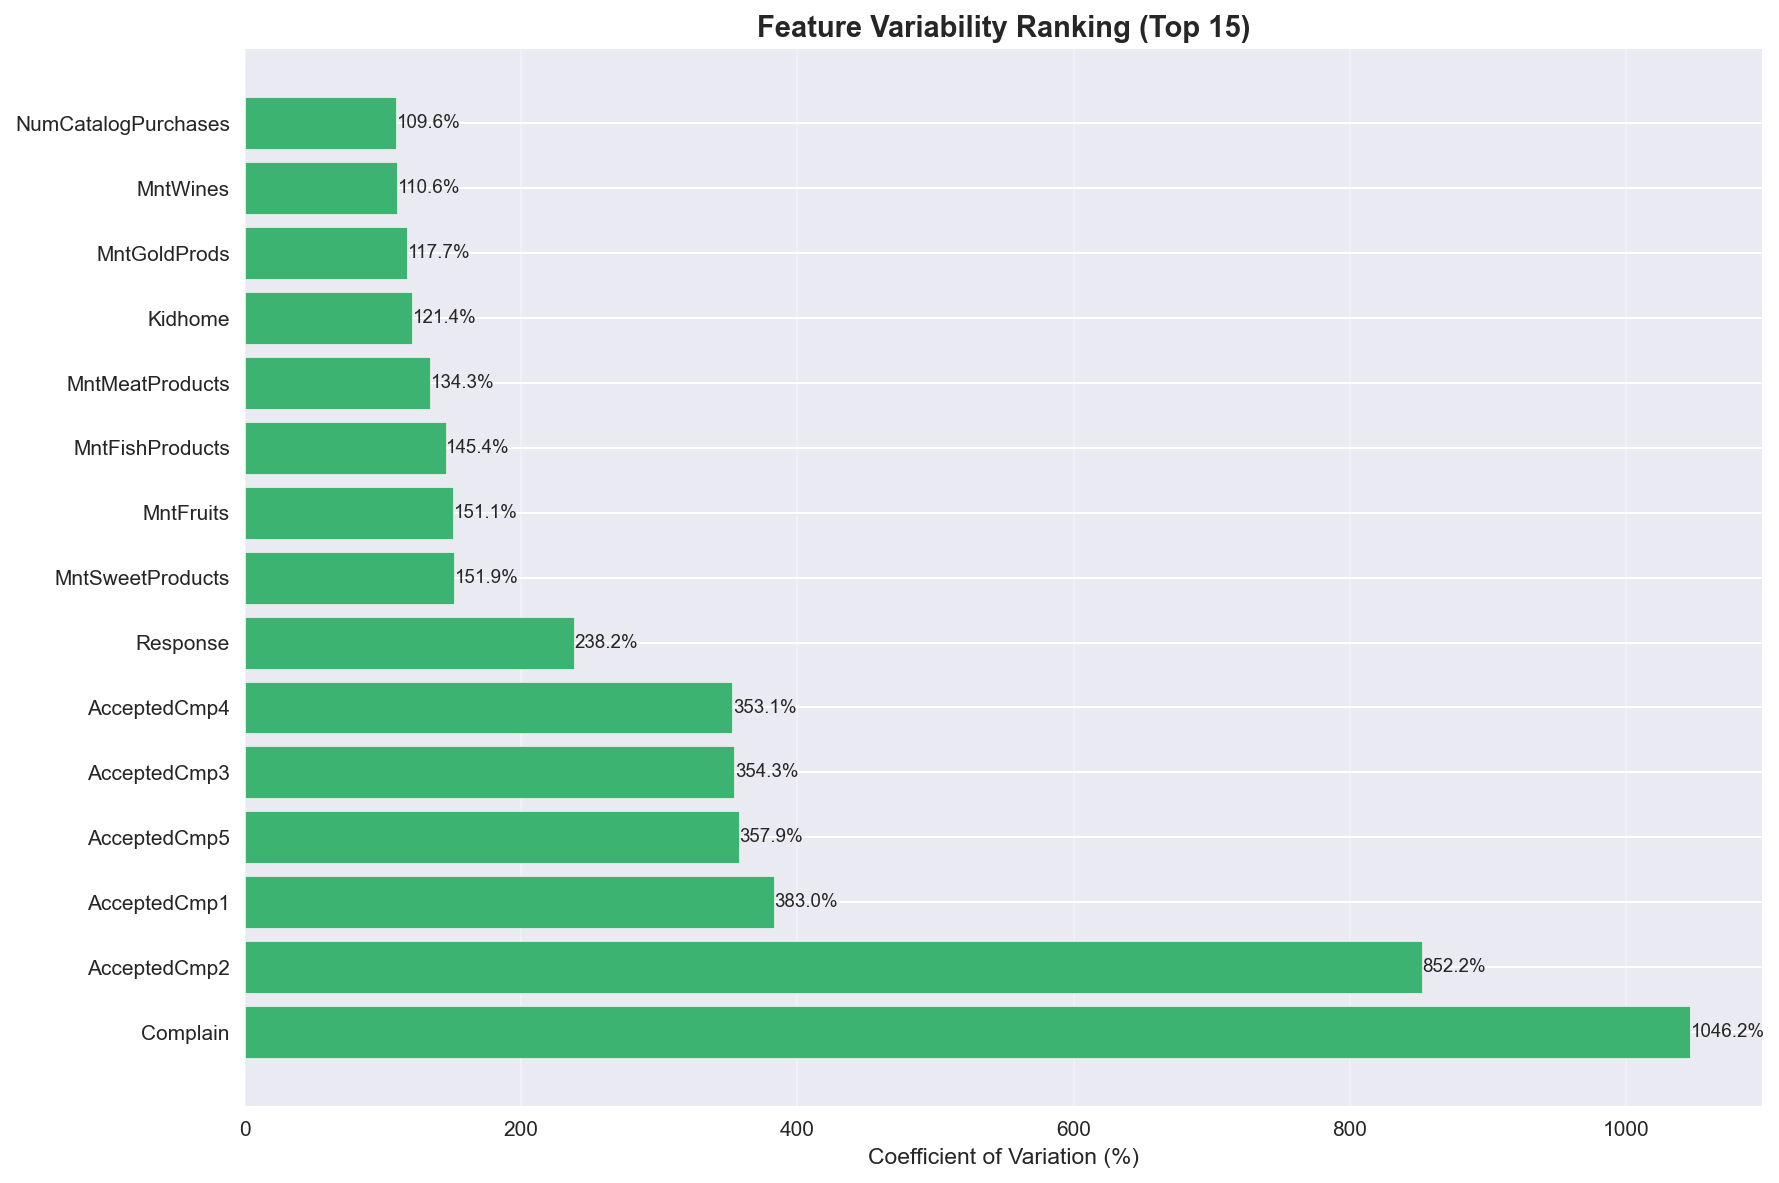

Values plotted in this chart, from the file beside it:
Feature, CV(%), Mean, Std
Complain, 1046, 0.009058, 0.09476
AcceptedCmp2, 852.2, 0.01359, 0.1158
AcceptedCmp1, 383, 0.06386, 0.2446
AcceptedCmp5, 357.9, 0.07246, 0.2593
AcceptedCmp3, 354.3, 0.07382, 0.2615
AcceptedCmp4, 353.1, 0.07428, 0.2623
Response, 238.2, 0.1499, 0.3571
MntSweetProducts, 151.9, 27.07, 41.11
MntFruits, 151.1, 26.3, 39.73
MntFishProducts, 145.4, 37.53, 54.58
MntMeatProducts, 134.3, 167, 224.3
Kidhome, 121.4, 0.4425, 0.5371
MntGoldProds, 117.7, 43.78, 51.51
MntWines, 110.6, 305.2, 337.6
NumCatalogPurchases, 109.6, 2.669, 2.925
Teenhome, 107.6, 0.5059, 0.5443
Total_Spending, 99.32, 606.9, 602.8
NumDealsPurchases, 82.86, 2.322, 1.924
Total_Children, 79.04, 0.9484, 0.7496
NumWebPurchases, 67.14, 4.086, 2.743
Recency, 58.98, 49.06, 28.94
Customer_Tenure_Days, 57.27, 353.5, 202.4
NumStorePurchases, 56.04, 5.806, 3.254
Total_Purchases, 51.57, 14.88, 7.676
NumWebVisitsMonth, 45.54, 5.322, 2.424
Income, 41.46, 51944, 21537
Age, 25.94, 45.1, 11.7
Year_Birth, 0.5941, 1969, 11.7
